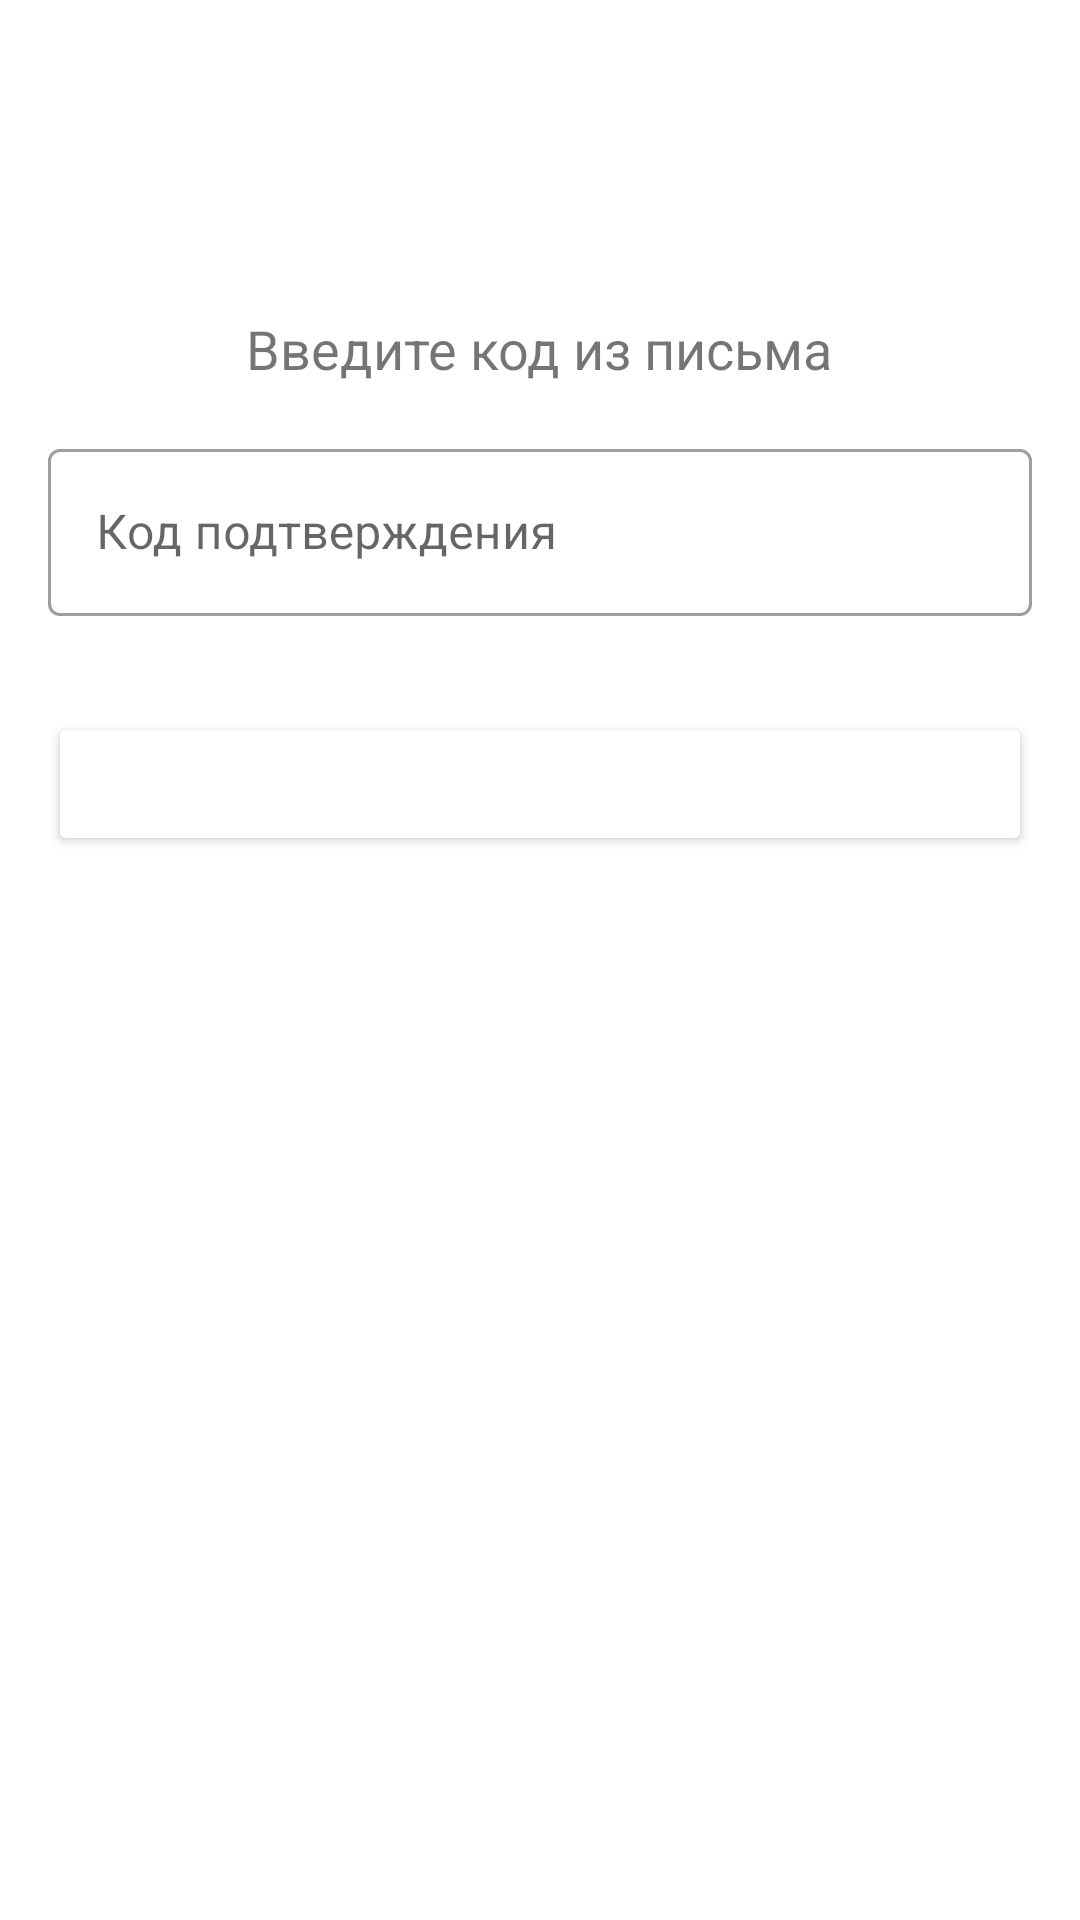

Android layout source for this screen:
<!-- AndroidManifest.xml: application theme Theme.DrinkingWaterApp -->
<!-- res/layout/activity_enter_code.xml -->
<?xml version="1.0" encoding="utf-8"?>
<RelativeLayout xmlns:android="http://schemas.android.com/apk/res/android"
    xmlns:app="http://schemas.android.com/apk/res-auto"
    xmlns:tools="http://schemas.android.com/tools"
    android:layout_width="match_parent"
    android:layout_height="match_parent"
    android:background="@color/white"
    tools:context=".EnterCodeActivity">

    <androidx.appcompat.widget.Toolbar
        android:id="@+id/toolbar"
        android:layout_width="match_parent"
        android:layout_height="?attr/actionBarSize"
        android:background="@color/primary_color"
        android:titleTextColor="@android:color/white"
        android:elevation="4dp"
        app:popupTheme="@style/ThemeOverlay.AppCompat.Light"/>

    <ScrollView
        android:layout_width="match_parent"
        android:layout_height="match_parent"
        android:layout_below="@id/toolbar"
        android:fillViewport="true"
        android:padding="16dp">

        <LinearLayout
            android:layout_width="match_parent"
            android:layout_height="wrap_content"
            android:orientation="vertical"
            android:gravity="center_horizontal">

            <TextView
                android:layout_width="wrap_content"
                android:layout_height="wrap_content"
                android:layout_marginTop="32dp"
                android:text="Введите код из письма"
                android:textSize="18sp"/>

            <com.google.android.material.textfield.TextInputLayout
                style="@style/Widget.MaterialComponents.TextInputLayout.OutlinedBox"
                android:layout_width="match_parent"
                android:layout_height="wrap_content"
                android:layout_marginTop="16dp"
                android:hint="Код подтверждения">

                <com.google.android.material.textfield.TextInputEditText
                    android:id="@+id/codeEditText"
                    android:layout_width="match_parent"
                    android:layout_height="wrap_content"
                    android:inputType="number"
                    android:maxLength="6"/>
            </com.google.android.material.textfield.TextInputLayout>

            <Button
                android:id="@+id/verifyButton"
                android:layout_width="match_parent"
                android:layout_height="wrap_content"
                android:layout_marginTop="32dp"
                android:backgroundTint="@color/primary_color"
                android:text="Подтвердить код"
                android:textColor="@color/white"/>
        </LinearLayout>
    </ScrollView>
</RelativeLayout>
<!-- resources referenced by this layout -->
<resources>
  <style name="Theme.DrinkingWaterApp" parent="Theme.MaterialComponents.DayNight.DarkActionBar">
          
          <item name="colorPrimary">@color/purple_500</item>
          <item name="colorPrimaryVariant">@color/purple_700</item>
          <item name="colorOnPrimary">@color/white</item>
          
          <item name="colorSecondary">@color/teal_200</item>
          <item name="colorSecondaryVariant">@color/teal_700</item>
          <item name="colorOnSecondary">@color/black</item>
          
          <item name="android:statusBarColor">?attr/colorPrimaryVariant</item>
          
      </style>
  <!-- not gathered from this repository: default colours our renderer supplied (Android Studio template values) -->
  <color name="purple_500">#FF6200EE</color>
  <color name="purple_700">#FF3700B3</color>
  <color name="teal_200">#FF03DAC5</color>
  <color name="teal_700">#FF018786</color>
  <color name="black">#FF000000</color>
  <color name="white">#FFFFFFFF</color>
</resources>
